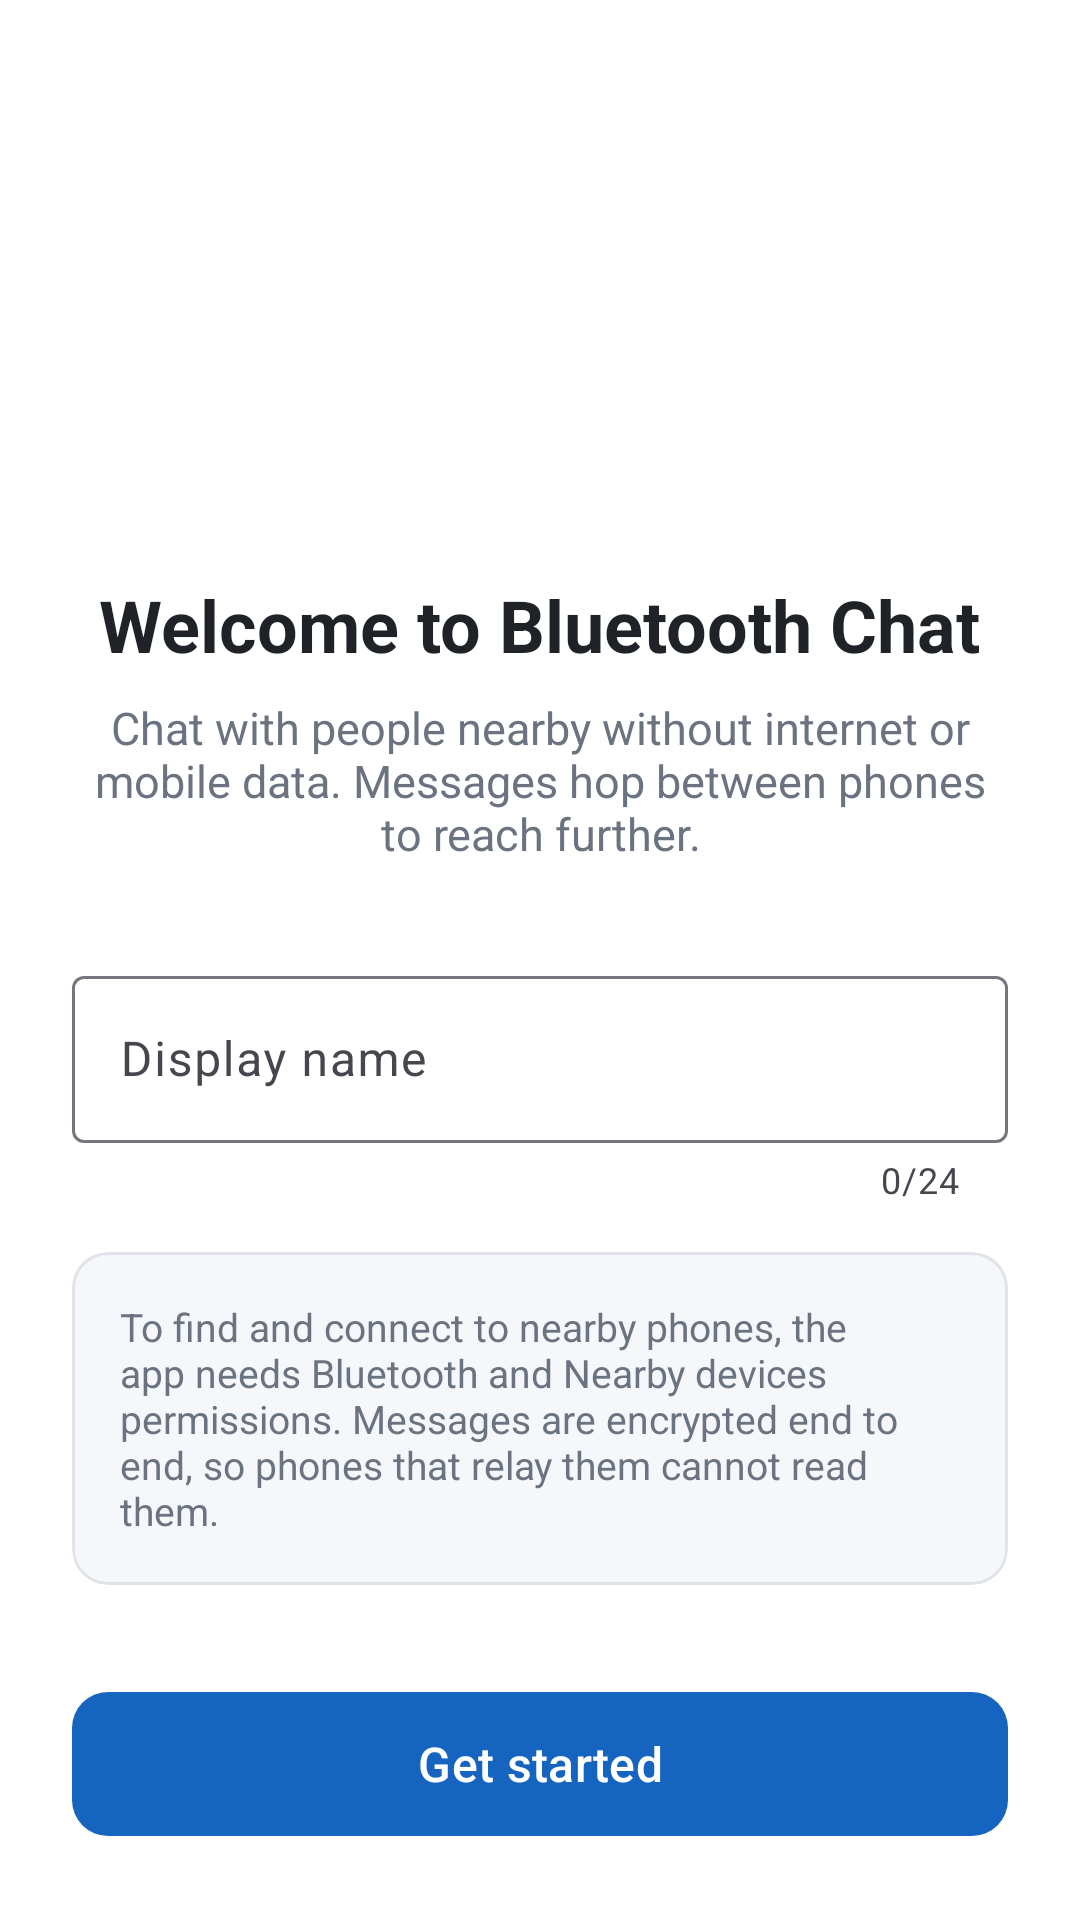

Android layout source for this screen:
<!-- AndroidManifest.xml: application theme Theme.BluetoothChat -->
<!-- res/layout/activity_onboarding.xml -->
<?xml version="1.0" encoding="utf-8"?>
<ScrollView xmlns:android="http://schemas.android.com/apk/res/android"
    xmlns:app="http://schemas.android.com/apk/res-auto"
    xmlns:tools="http://schemas.android.com/tools"
    android:layout_width="match_parent"
    android:layout_height="match_parent"
    android:fillViewport="true"
    android:background="?attr/colorSurface"
    tools:context=".ui.OnboardingActivity">

    <LinearLayout
        android:layout_width="match_parent"
        android:layout_height="wrap_content"
        android:gravity="center_horizontal"
        android:orientation="vertical"
        android:padding="@dimen/screen_padding_large">

        <ImageView
            android:id="@+id/ivLogo"
            android:layout_width="96dp"
            android:layout_height="96dp"
            android:layout_marginTop="48dp"
            android:background="@drawable/bg_avatar_circle"
            android:contentDescription="@string/app_name"
            android:padding="24dp"
            android:src="@drawable/ic_bluetooth"
            app:tint="@android:color/white" />

        <TextView
            android:id="@+id/tvWelcomeTitle"
            android:layout_width="wrap_content"
            android:layout_height="wrap_content"
            android:layout_marginTop="24dp"
            android:text="@string/onboarding_title"
            android:textColor="?attr/colorOnSurface"
            android:textSize="24sp"
            android:textStyle="bold" />

        <TextView
            android:id="@+id/tvWelcomeSubtitle"
            android:layout_width="match_parent"
            android:layout_height="wrap_content"
            android:layout_marginTop="8dp"
            android:gravity="center"
            android:text="@string/onboarding_subtitle"
            android:textColor="@color/text_secondary"
            android:textSize="15sp" />

        <com.google.android.material.textfield.TextInputLayout
            android:id="@+id/tilName"
            style="@style/Widget.Material3.TextInputLayout.OutlinedBox"
            android:layout_width="match_parent"
            android:layout_height="wrap_content"
            android:layout_marginTop="32dp"
            android:hint="@string/hint_display_name"
            app:counterEnabled="true"
            app:counterMaxLength="24">

            <com.google.android.material.textfield.TextInputEditText
                android:id="@+id/etName"
                android:layout_width="match_parent"
                android:layout_height="wrap_content"
                android:imeOptions="actionDone"
                android:inputType="textPersonName|textCapWords"
                android:maxLength="24"
                android:maxLines="1" />
        </com.google.android.material.textfield.TextInputLayout>

        <com.google.android.material.card.MaterialCardView
            android:layout_width="match_parent"
            android:layout_height="wrap_content"
            android:layout_marginTop="16dp"
            app:cardBackgroundColor="@color/card_background"
            app:cardCornerRadius="12dp"
            app:cardElevation="0dp"
            app:strokeColor="@color/divider"
            app:strokeWidth="1dp">

            <TextView
                android:id="@+id/tvPermissionInfo"
                android:layout_width="match_parent"
                android:layout_height="wrap_content"
                android:padding="16dp"
                android:text="@string/onboarding_permission_info"
                android:textColor="@color/text_secondary"
                android:textSize="13sp" />
        </com.google.android.material.card.MaterialCardView>

        <View
            android:layout_width="match_parent"
            android:layout_height="0dp"
            android:layout_weight="1" />

        <com.google.android.material.button.MaterialButton
            android:id="@+id/btnContinue"
            android:layout_width="match_parent"
            android:layout_height="56dp"
            android:layout_marginTop="24dp"
            android:text="@string/action_get_started"
            android:textSize="16sp"
            app:cornerRadius="12dp" />
    </LinearLayout>
</ScrollView>
<!-- resources referenced by this layout -->
<resources>
  <color name="card_background">#FFF5F7FA</color>
  <color name="divider">#FFE0E3E8</color>
  <color name="text_secondary">#FF6B7280</color>
  <dimen name="screen_padding_large">24dp</dimen>
  <!-- drawable ic_bluetooth (drawable) -->
  <?xml version="1.0" encoding="utf-8"?>
  <vector xmlns:android="http://schemas.android.com/apk/res/android"
      android:width="24dp"
      android:height="24dp"
      android:viewportWidth="24"
      android:viewportHeight="24">
      <path
          android:fillColor="#FFFFFF"
          android:pathData="M17.71,7.71L12,2h-1v7.59L6.41,5 5,6.41 10.59,12 5,17.59 6.41,19 11,14.41V22h1l5.71,-5.71 -4.3,-4.29 4.3,-4.29zM13,5.83l1.88,1.88L13,9.59V5.83zM14.88,16.29L13,18.17v-3.76l1.88,1.88z" />
  </vector>
  <string name="action_get_started">Get started</string>
  <string name="app_name">Bluetooth Chat</string>
  <string name="hint_display_name">Display name</string>
  <string name="onboarding_permission_info">To find and connect to nearby phones, the app needs Bluetooth and Nearby devices permissions. Messages are encrypted end to end, so phones that relay them cannot read them.</string>
  <string name="onboarding_subtitle">Chat with people nearby without internet or mobile data. Messages hop between phones to reach further.</string>
  <string name="onboarding_title">Welcome to Bluetooth Chat</string>
  <style name="Theme.BluetoothChat" parent="Base.Theme.BluetoothChat" />
  <style name="Base.Theme.BluetoothChat" parent="Theme.Material3.Light.NoActionBar">
          
          <item name="colorPrimary">@color/primary</item>
          <item name="colorOnPrimary">@color/on_primary</item>
  
          
          <item name="colorSurface">@color/white</item>
          <item name="colorOnSurface">@color/bubble_received_text</item>
          <item name="android:windowBackground">@color/white</item>
  
          
          <item name="android:statusBarColor">@color/primary</item>
          <item name="android:windowLightStatusBar">false</item>
      </style>
  <color name="primary">#FF1565C0</color>
  <color name="on_primary">#FFFFFFFF</color>
  <color name="white">#FFFFFFFF</color>
  <color name="bubble_received_text">#FF1F2328</color>
</resources>
